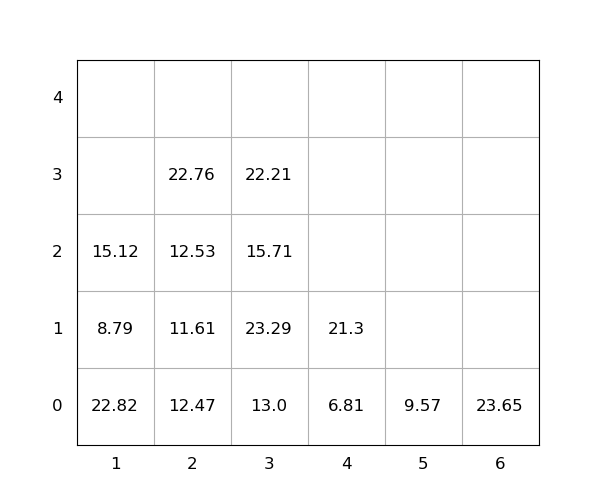

The table this chart was drawn from, first rows:
idx, loc_x, loc_y, loc_z, weight, group, score, seq, reloc, size(ft)
1, 4, 0, 0, 6.81, 0, 6.81, 0, 0, 20
2, 1, 0, 0, 22.82, 0, 22.82, 0, 1.0, 20
3, 3, 0, 0, 13.0, 0, 13.0, 0, 0, 20
4, 5, 0, 0, 9.57, 0, 9.57, 0, 0, 20
5, 6, 0, 0, 23.65, 0, 23.65, 0, 1.0, 20
6, 3, 0, 1, 23.29, 0, 23.29, 1, 1.0, 20
7, 3, 0, 2, 15.71, 0, 15.71, 2, 1.0, 20
8, 1, 0, 1, 8.79, 0, 8.79, 3, 1.0, 20
9, 3, 0, 3, 22.21, 0, 22.21, 4, 1.0, 20
10, 1, 0, 2, 15.12, 0, 15.12, 5, 1.0, 20
11, 2, 0, 0, 12.47, 0, 12.47, 6, 1.0, 20
12, 2, 0, 1, 11.61, 0, 11.61, 7, 1.0, 20
13, 2, 0, 2, 12.53, 0, 12.53, 8, 1.0, 20
14, 4, 0, 1, 21.3, 0, 21.3, 9, 0, 20
15, 2, 0, 3, 22.76, 0, 22.76, 10, 1.0, 20
